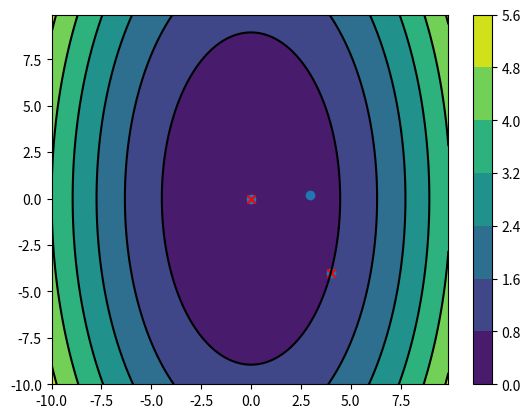

Write Python code to recreate this figure.
# TODO: реализовать метод градиентного спуска и метод 
#       сопряженных градиентов.
# тестим на функции f(x, y) = cos^2(x)*sin(y)
# grad f = {-2 cos(x)*sin(x)*sin(y), cos^2(x)*cos(y)}
import math
import matplotlib.pyplot as plt
import numpy as np

func4 = lambda x, y: (x/10)**2 + (y/5)**2
func4_grad_x = lambda x, y: 2*x/100
func4_grad_y = lambda x, y: 2*y/25

func3 = lambda x, y: (x-y)**2
func3_grad_x = lambda x, y: 2*(x-y)
func3_grad_y = lambda x, y: -2*(x-y)

func2 = lambda x, y: math.cos(math.pi * x) * (y-1)**2
func2_grad_x = lambda x, y: -math.pi * math.sin(math.pi * x) * (y-1)**2
func2_grad_y = lambda x, y: math.cos(math.pi * x) * 2 * (y-1)

func1 = lambda x, y: (math.cos(x))**2 * math.sin(y)
func1_grad_x = lambda x, y: -2*math.cos(x)*math.sin(x)*math.sin(y)
func1_grad_y = lambda x, y: (math.cos(x))**2 * math.cos(y)

rosen = lambda x, y: (1-x)**2 + 100 * (y - x**2)**2
rosen_grad_x = lambda x, y: 2 * (x - 1) + 200 * (y - x**2) * (-2*x)
rosen_grad_y = lambda x, y: 200 * (y - x ** 2) 

dist = lambda x1, y1, x2, y2: math.sqrt((x2 - x1)**2 + (y2 - y1)**2)

def gradient_descent(func, grad_x, grad_y):
   traj_x = list()
   traj_y = list()
   max_iterations = 1000
   step = 0.5
   eps = 0.001
   x_new = 4
   y_new = 4
   last_step = 10
   iter = 0
   while iter < max_iterations and last_step > eps:
      x_prev = x_new
      y_prev = y_new
      x_new -= step * grad_x(x_prev, y_prev)
      y_new -= step * grad_y(x_prev, y_prev)
      traj_x.append(x_new)
      traj_y.append(y_new)
      last_step = dist(x_prev, y_prev, x_new, y_new)
      iter += 1
   print(f'Minimum at x = {traj_x[-1]}, y = {traj_y[-1]}. Iter - {iter}')
   return traj_x, traj_y

def line_search(func, x_start, y_start, dir_x, dir_y):
   traj_x = list()
   traj_y = list()
   iter = 0
   gold_ratio = (1 + math.sqrt(5))/2
   x_end = x_start + 100 * dir_x
   y_end = y_start + 100 * dir_y
   c_x = x_end - (x_end - x_start)/gold_ratio
   d_x = x_start + (x_end - x_start)/gold_ratio
   c_y = y_end - (y_end - y_start)/gold_ratio
   d_y = y_start + (y_end - y_start)/gold_ratio
   while iter < 100:
      if func(c_x, c_y) < func(d_x, d_y):
         x_end = d_x
         y_end = d_y
      else:
         x_start = c_x
         y_start = c_y
      c_x = x_end - (x_end - x_start)/gold_ratio
      d_x = x_start + (x_end - x_start)/gold_ratio
      c_y = y_end - (y_end - y_start)/gold_ratio
      d_y = y_start + (y_end - y_start)/gold_ratio
      traj_x.append((x_start + x_end)/2)
      traj_y.append((y_start + y_end)/2)
      iter += 1
   return traj_x, traj_y

def conjugate_gradient(func, grad_x, grad_y):
   # инициализация переменных
   x_start, y_start = 4, -4
   max_iterations = 1000
   iter = 0
   last_step = 10
   traj_x = list()
   traj_y = list()
   eps = 0.0001
   x_new = x_start
   y_new = y_start
   dir_x_new = -1 * grad_x(x_start, y_start)
   dir_y_new = -1 * grad_y(x_start, y_start)
   while last_step > eps and iter < max_iterations:
      dir_x_prev = dir_x_new
      dir_y_prev = dir_y_new
      x_prev = x_new
      y_prev = y_new
      temp_x, temp_y = line_search(func, x_prev, y_prev, dir_x_prev, dir_y_prev)
      x_new, y_new = temp_x[-1], temp_y[-1]
      traj_x.append(x_prev)
      traj_y.append(y_prev)
      try:
         beta = (((grad_x(x_new, y_new))**2 + (grad_y(x_new, y_new))**2) / 
                   ((grad_x(x_prev, y_prev))**2 + (grad_y(x_prev, y_prev))**2))
         # beta = ((grad_x(x_new, y_new) * (grad_x(x_new, y_new) - grad_x(x_prev, y_prev)) + 
               # grad_y(x_new, y_new) * (grad_y(x_new, y_new) - grad_y(x_prev, y_prev))) / 
               # (dir_x_prev * (grad_x(x_new, y_new) - grad_x(x_prev, y_prev)) + 
               #  dir_y_prev * (grad_y(x_new, y_new) - grad_y(x_prev, y_prev))))
      except ZeroDivisionError:
         break
      dir_x_new = - 1 * grad_x(x_new, y_new) + dir_x_prev * beta
      dir_y_new = - 1 * grad_y(x_new, y_new) + dir_y_prev * beta
      last_step = dist(x_new, y_new, x_prev, y_prev)
      iter += 1
   print(f'Minimum at x = {traj_x[-1]}, y = {traj_y[-1]}. Iter - {iter}')
   return traj_x, traj_y

def draw_plot(func, traj_x, traj_y):
   x = [-10 + 0.1 * i for i in range(200)]
   y = [-10 + 0.1 * i for i in range(200)]
   z = list()
   for i in range(200):
      z.append([])
      for j in range(200):
         z[i].append(func(x[i], y[j]))
   points_x = [traj_x[0], traj_x[-1]]
   points_y = [traj_y[0], traj_y[-1]]
   h = plt.contourf(x,y,z)
   plt.contour(h, colors = 'k')
   plt.colorbar(h)
   traj = plt.scatter(traj_x, traj_y)
   plt.scatter(points_x, points_y, color = 'red', marker = 'x')
   plt.show()

if __name__ == '__main__':
   traj_x, traj_y = conjugate_gradient(func4, func4_grad_x, func4_grad_y)
   # print(traj_x)
   # print(line_search(func4, 4, 4, func4_grad_x(4, 4), func4_grad_y(4, 4)))
   # print(traj_x)
   draw_plot(func4, traj_x, traj_y)
   print(traj_x[-1], traj_y[-1])